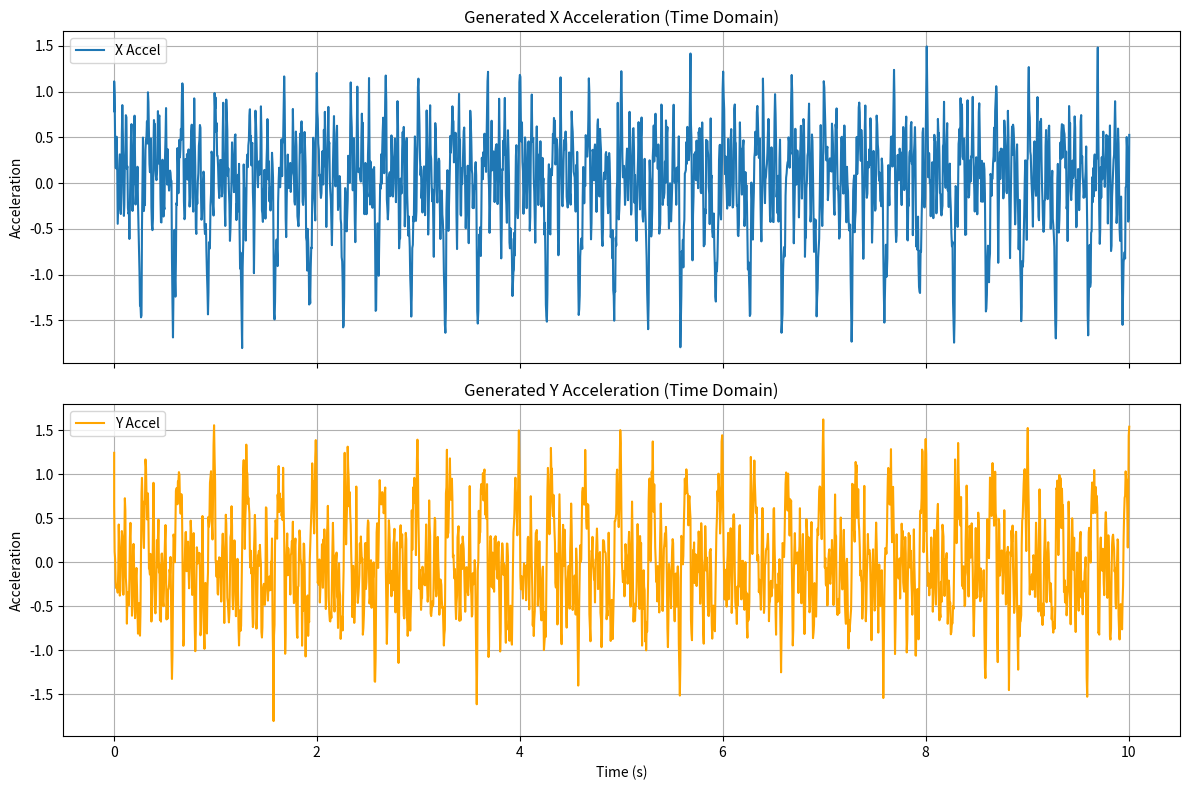
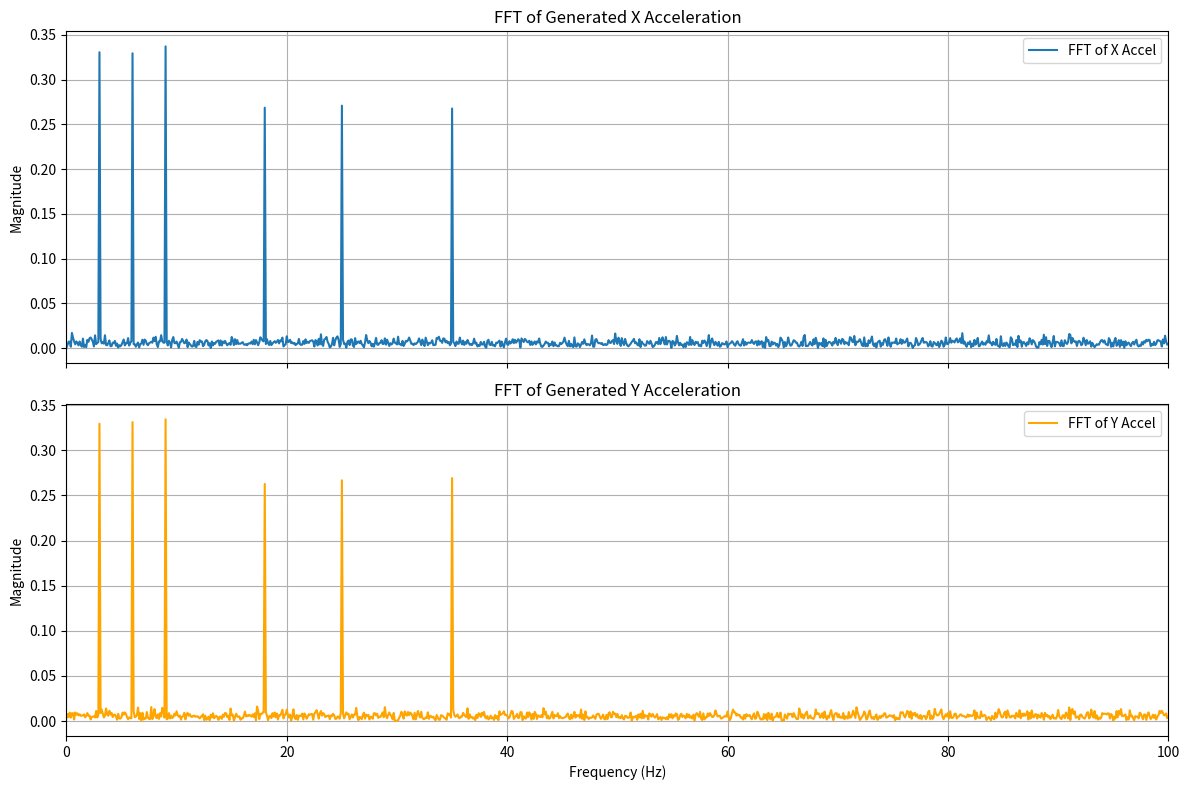

The matplotlib source for these figures, in order:
import numpy as np
import pandas as pd
import os
import matplotlib.pyplot as plt
from scipy.fft import fft, fftfreq

def generate_dummy_data(filename="dummy_accel_data.txt",
                          sampling_rate=200.0, # Hz, increased to capture up to 40Hz properly
                          duration=10.0,    # seconds
                          amp_pass_band=1.0,  # Amplitude for 2-10 Hz components
                          amp_block_band=0.8, # Amplitude for 15-40 Hz components
                          random_noise_std=0.15,
                          plot_output_dir="dummy_data_plots"):
    """Generates dummy accelerometer data, saves it, and plots its characteristics."""

    print(f"Generating dummy data: {duration}s at {sampling_rate}Hz...")
    os.makedirs(plot_output_dir, exist_ok=True)

    # --- Time Vector ---
    num_samples = int(sampling_rate * duration)
    dt = 1.0 / sampling_rate
    cumulative_time = np.linspace(0, duration - dt, num_samples)

    # Simulate slight variations in sample time like original data
    time_intervals = np.random.normal(loc=dt, scale=dt*0.05, size=num_samples) # Reduced variation scale
    time_intervals[time_intervals <= 0] = dt # Prevent non-positive intervals
    time_intervals[0] = dt # Start interval isn't well-defined, use dt
    simulated_cumulative_time = np.cumsum(time_intervals)
    simulated_cumulative_time -= simulated_cumulative_time[0] # Start at 0
    
    t = cumulative_time # Use the ideal time for calculations

    # --- Signal Components (Pass Band: 2-10 Hz) ---
    xaccel_pass = np.zeros(num_samples)
    yaccel_pass = np.zeros(num_samples)
    pass_freqs = [3.0, 6.0, 9.0] # Example frequencies in 2-10 Hz range
    for i, freq in enumerate(pass_freqs):
        xaccel_pass += (amp_pass_band / len(pass_freqs)) * np.sin(2 * np.pi * freq * t + i * np.pi/3)
        yaccel_pass += (amp_pass_band / len(pass_freqs)) * np.cos(2 * np.pi * freq * t + i * np.pi/4) 

    # --- Signal Components (Block Band: 15-40 Hz) ---
    xaccel_block = np.zeros(num_samples)
    yaccel_block = np.zeros(num_samples)
    block_freqs = [18.0, 25.0, 35.0] # Example frequencies in 15-40 Hz range
    for i, freq in enumerate(block_freqs):
        xaccel_block += (amp_block_band / len(block_freqs)) * np.sin(2 * np.pi * freq * t + i * np.pi/5)
        yaccel_block += (amp_block_band / len(block_freqs)) * np.cos(2 * np.pi * freq * t + i * np.pi/6)

    # --- Random Noise ---
    random_noise_x = np.random.normal(0, random_noise_std, num_samples)
    random_noise_y = np.random.normal(0, random_noise_std, num_samples)

    # --- Combine Components ---
    xaccel = xaccel_pass + xaccel_block + random_noise_x
    yaccel = yaccel_pass + yaccel_block + random_noise_y

    # --- Placeholder Position Data ---
    x_pos = np.zeros(num_samples)
    y_pos = np.zeros(num_samples)

    # --- Create DataFrame ---
    df = pd.DataFrame({
        'x': x_pos,
        'y': y_pos,
        'time': time_intervals, # Store the varied time intervals
        'xaccel': xaccel,
        'yaccel': yaccel,
        'cumulative_time': simulated_cumulative_time # Use the cumulative time from varied intervals
    })

    # Adjust first row time interval (it's often different in real data)
    # df.loc[0, 'time'] = df.loc[1, 'time'] if len(df) > 1 else dt
    # Ensure first cumulative_time is based on the first time interval
    if len(df) > 0:
        df.loc[0, 'cumulative_time'] = df.loc[0, 'time']
    
    # Ensure correct column order
    df = df[['x', 'y', 'time', 'xaccel', 'yaccel', 'cumulative_time']]

    # --- Save to File ---
    try:
        df.to_csv(filename, sep='\t', index=False, float_format='%.9f')
        print(f"Dummy data successfully saved to: {filename}")
    except Exception as e:
        print(f"Error saving dummy data: {e}")

    # --- Plotting Generated Data ---
    print("Plotting generated data...")

    # 1. Time Domain Plot
    fig_time, axs_time = plt.subplots(2, 1, figsize=(12, 8), sharex=True)
    axs_time[0].plot(df['cumulative_time'], df['xaccel'], label='X Accel')
    axs_time[0].set_title('Generated X Acceleration (Time Domain)')
    axs_time[0].set_ylabel('Acceleration')
    axs_time[0].grid(True)
    axs_time[0].legend()

    axs_time[1].plot(df['cumulative_time'], df['yaccel'], label='Y Accel', color='orange')
    axs_time[1].set_title('Generated Y Acceleration (Time Domain)')
    axs_time[1].set_xlabel('Time (s)')
    axs_time[1].set_ylabel('Acceleration')
    axs_time[1].grid(True)
    axs_time[1].legend()

    plt.tight_layout()
    time_plot_filename = os.path.join(plot_output_dir, "generated_data_time_domain.png")
    plt.savefig(time_plot_filename)
    print(f"Time domain plot saved to: {time_plot_filename}")
    # plt.show() # Optionally show plots interactively
    plt.close(fig_time)

    # 2. FFT Plot
    N = num_samples
    fs = sampling_rate
    yf_x = fft(df['xaccel'].to_numpy())
    yf_y = fft(df['yaccel'].to_numpy())
    xf = fftfreq(N, 1 / fs)[:N//2]

    magnitude_x = 2.0/N * np.abs(yf_x[0:N//2])
    magnitude_y = 2.0/N * np.abs(yf_y[0:N//2])

    fig_fft, axs_fft = plt.subplots(2, 1, figsize=(12, 8), sharex=True)
    axs_fft[0].plot(xf, magnitude_x, label='FFT of X Accel')
    axs_fft[0].set_title('FFT of Generated X Acceleration')
    axs_fft[0].set_ylabel('Magnitude')
    axs_fft[0].set_xlim(0, fs / 2)
    axs_fft[0].grid(True)
    axs_fft[0].legend()

    axs_fft[1].plot(xf, magnitude_y, label='FFT of Y Accel', color='orange')
    axs_fft[1].set_title('FFT of Generated Y Acceleration')
    axs_fft[1].set_xlabel('Frequency (Hz)')
    axs_fft[1].set_ylabel('Magnitude')
    axs_fft[1].set_xlim(0, fs / 2)
    axs_fft[1].grid(True)
    axs_fft[1].legend()

    plt.tight_layout()
    fft_plot_filename = os.path.join(plot_output_dir, "generated_data_fft.png")
    plt.savefig(fft_plot_filename)
    print(f"FFT plot saved to: {fft_plot_filename}")
    # plt.show() # Optionally show plots interactively
    plt.close(fig_fft)

    print("Data generation and plotting complete.")

if __name__ == "__main__":
    generate_dummy_data() 
